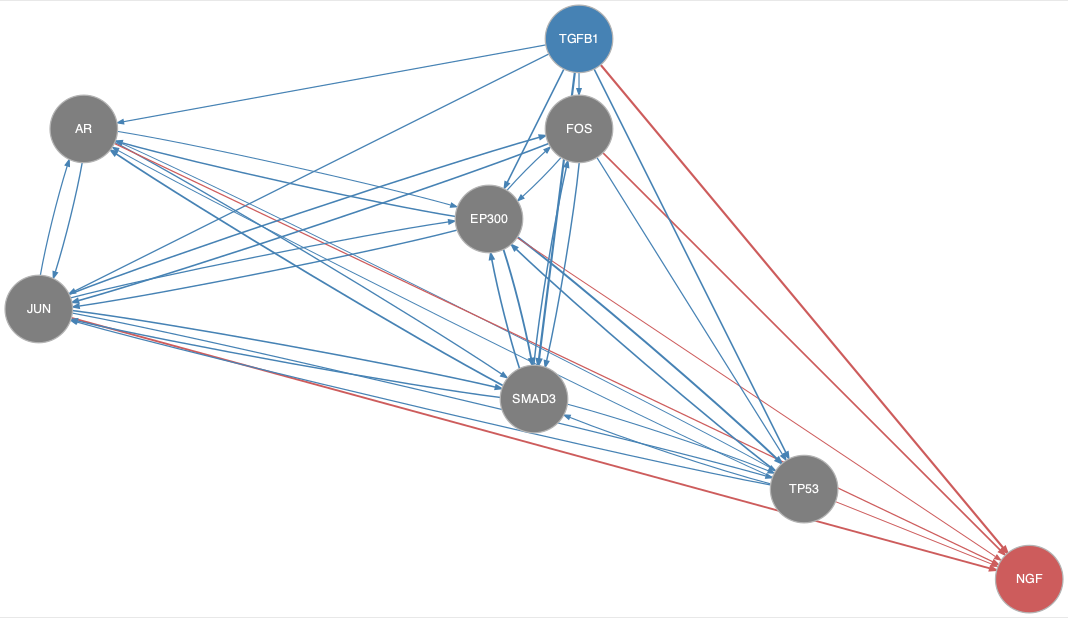

The data file committed next to this chart (first rows):
from	to
AR	EP300
AR	JUN
AR	SMAD3
AR	TP53
EP300	AR
EP300	FOS
EP300	JUN
EP300	SMAD3
EP300	TP53
FOS	EP300
FOS	JUN
FOS	SMAD3
FOS	TP53
JUN	AR
JUN	EP300
JUN	FOS
JUN	SMAD3
JUN	TP53
SMAD3	AR
SMAD3	EP300
SMAD3	FOS
SMAD3	JUN
SMAD3	TP53
TGFB1	AR
TGFB1	EP300
TGFB1	FOS
TGFB1	JUN
TGFB1	SMAD3
TGFB1	TP53
TP53	AR
TP53	EP300
TP53	JUN
TP53	SMAD3
AR	NGF
EP300	NGF
FOS	NGF
JUN	NGF
TGFB1	NGF
TP53	NGF
